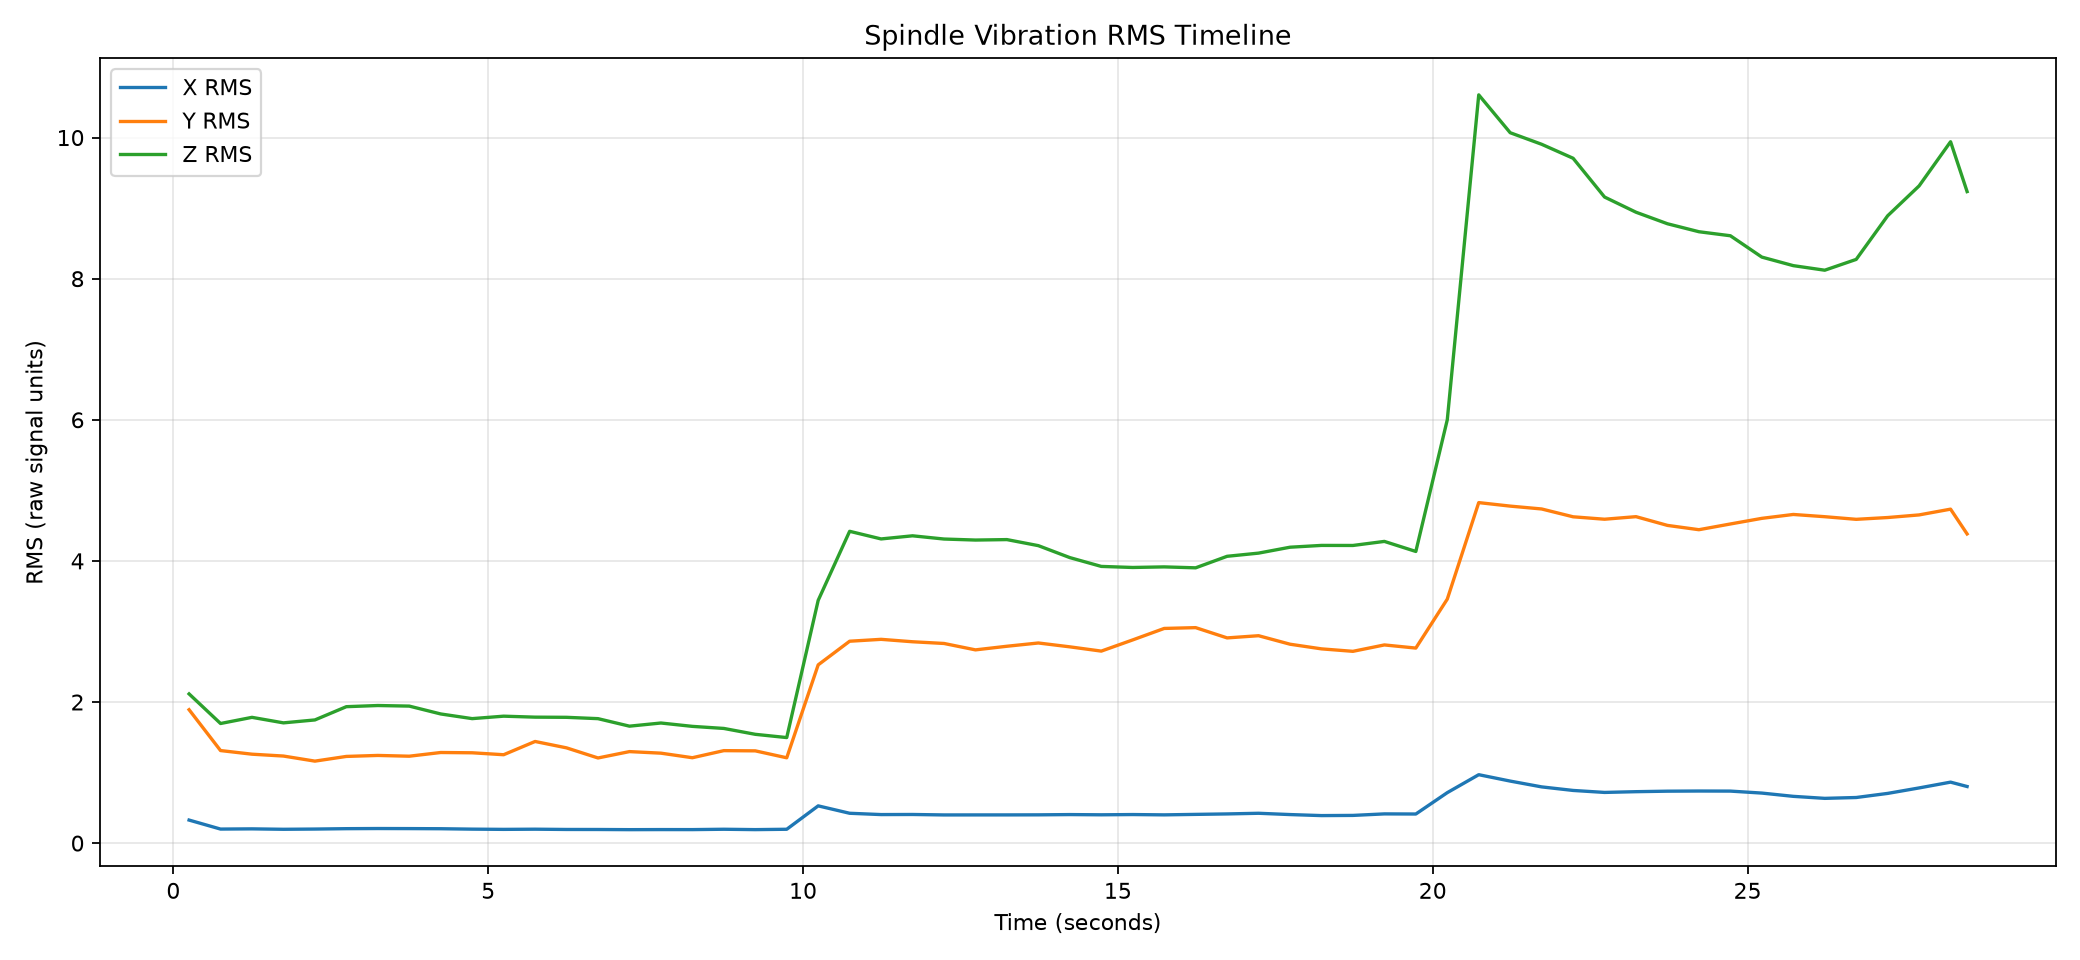

Values plotted in this chart, from the file beside it:
time_s, X방향_RMS, Y방향_RMS, Z방향_RMS
0.2497, 0.3266, 1.891, 2.115
0.7493, 0.1991, 1.312, 1.695
1.249, 0.2021, 1.26, 1.783
1.748, 0.196, 1.234, 1.704
2.248, 0.1993, 1.162, 1.746
2.747, 0.2048, 1.229, 1.934
3.247, 0.2067, 1.243, 1.95
3.746, 0.2057, 1.232, 1.942
4.246, 0.204, 1.284, 1.831
4.746, 0.1981, 1.28, 1.765
5.245, 0.1948, 1.253, 1.799
5.745, 0.1974, 1.441, 1.785
6.244, 0.1935, 1.35, 1.783
6.744, 0.193, 1.207, 1.764
7.243, 0.1908, 1.297, 1.658
7.743, 0.1919, 1.275, 1.702
8.242, 0.1915, 1.21, 1.655
8.742, 0.1965, 1.311, 1.625
9.241, 0.1913, 1.308, 1.542
9.741, 0.1964, 1.209, 1.496
10.24, 0.528, 2.526, 3.441
10.74, 0.4231, 2.862, 4.419
11.24, 0.4046, 2.888, 4.311
11.74, 0.4059, 2.854, 4.356
12.24, 0.3994, 2.83, 4.31
12.74, 0.3997, 2.739, 4.296
13.24, 0.3999, 2.79, 4.302
13.74, 0.4008, 2.837, 4.216
14.24, 0.4044, 2.782, 4.047
14.74, 0.4013, 2.721, 3.922
15.24, 0.4049, 2.88, 3.907
15.74, 0.4004, 3.043, 3.915
16.23, 0.4073, 3.054, 3.902
16.73, 0.4137, 2.909, 4.065
17.23, 0.423, 2.94, 4.11
17.73, 0.4047, 2.819, 4.194
18.23, 0.3902, 2.753, 4.22
18.73, 0.3927, 2.718, 4.219
19.23, 0.4142, 2.809, 4.276
19.73, 0.4125, 2.764, 4.134
20.23, 0.7154, 3.459, 6
20.73, 0.9698, 4.826, 10.61
21.23, 0.8792, 4.777, 10.07
21.73, 0.7969, 4.736, 9.905
22.23, 0.7466, 4.625, 9.707
22.73, 0.7185, 4.591, 9.157
23.23, 0.729, 4.627, 8.942
23.73, 0.7361, 4.503, 8.778
24.23, 0.7383, 4.442, 8.665
24.73, 0.7373, 4.523, 8.608
25.23, 0.7092, 4.603, 8.306
25.73, 0.6629, 4.658, 8.185
26.23, 0.6344, 4.626, 8.12
26.72, 0.6464, 4.589, 8.273
27.22, 0.7045, 4.615, 8.891
27.72, 0.7822, 4.652, 9.315
28.22, 0.8642, 4.734, 9.941
28.49, 0.8023, 4.382, 9.234
